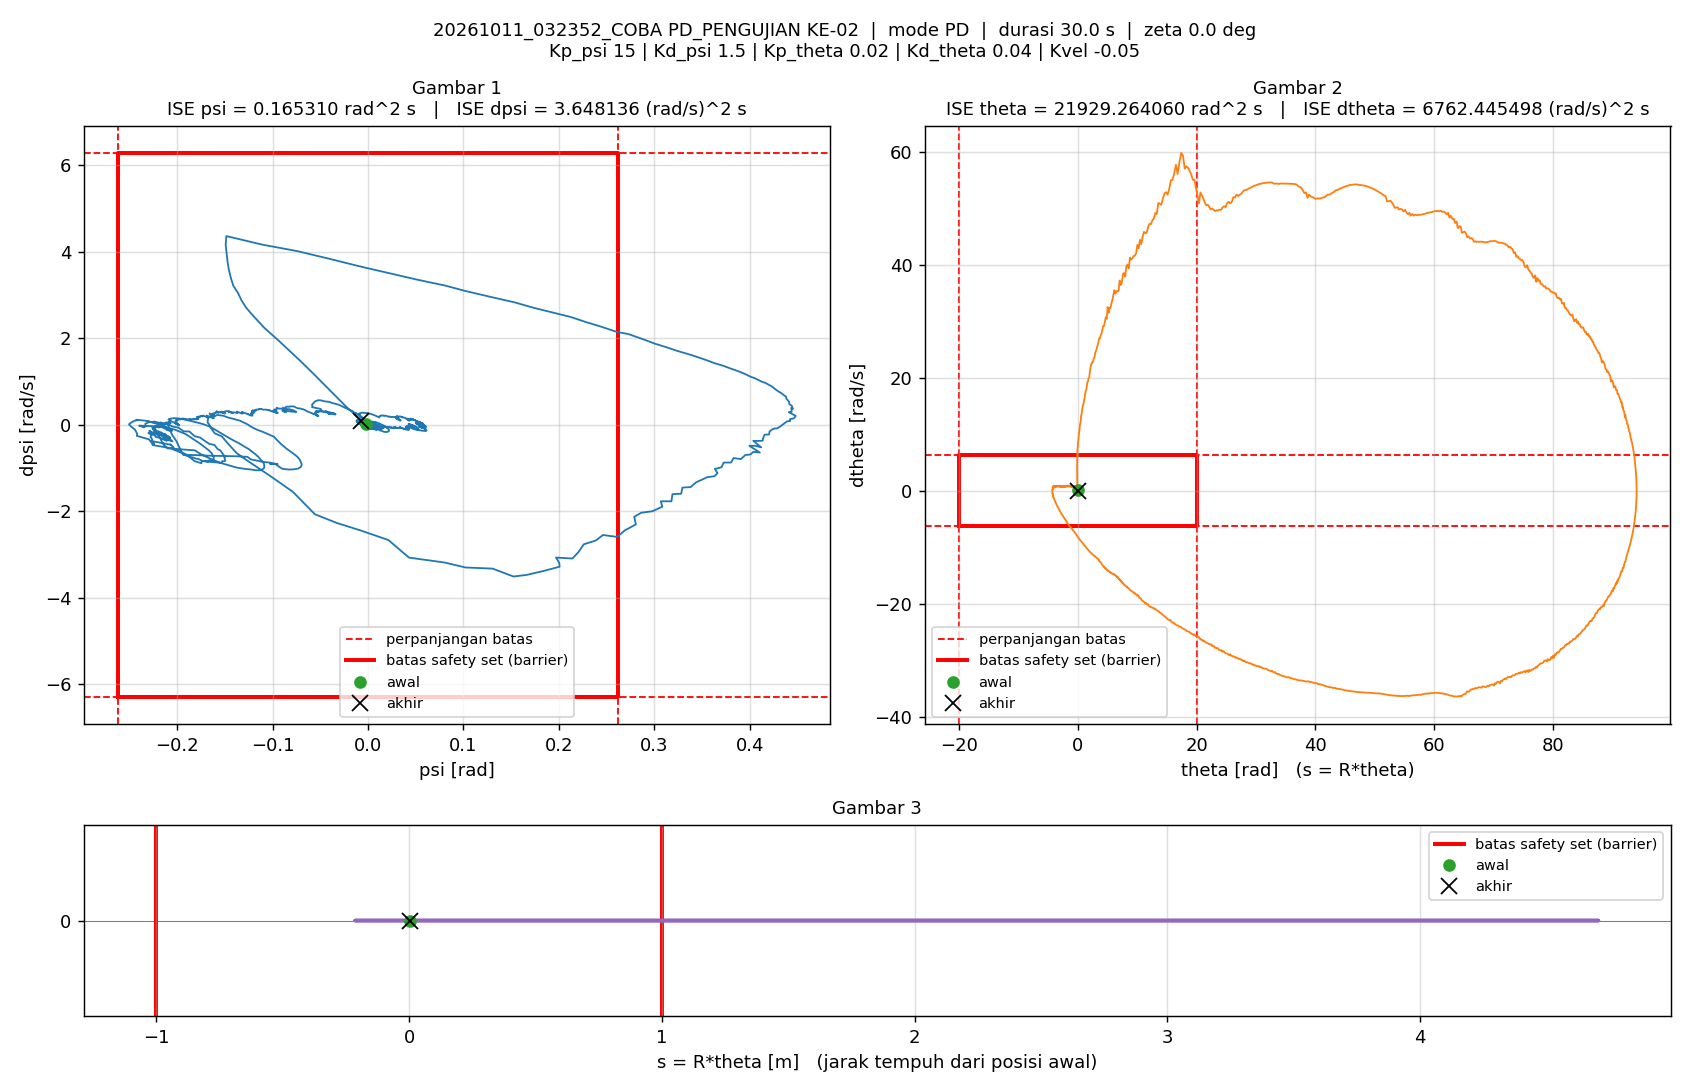

The data file committed next to this chart (first rows):
t_s, theta_rad, dtheta_rad_s, psi_rad, dpsi_rad_s, error_theta, error_dtheta, error_psi, error_dpsi, u_PD_Nm, u_Nm, status_cbf, dorong_N, ISE_theta, ISE_dtheta, ISE_psi, ISE_dpsi, Kp_psi, Kd_psi, Kp_theta, Kd_theta, Kvel, Alpha_1, Alpha_2
0.005, 0.07393, 0.1122, -0.002568, 0.02036, -0.07393, -0.1122, 0.002568, -0.02036, -0.002012, -0.002012, -, 11, 2.7330495e-05, 6.2957278e-05, 3.2982253e-08, 2.0734248e-06, 15, 1.5, 0.02, 0.04, -0.05, 40, 40
0.01, 0.0521, -0.0459, -0.02317, 0.4268, -0.0521, 0.0459, 0.02317, -0.4268, 0.2919, 0.2919, -, 11, 4.0902726e-05, 7.3490833e-05, 2.7165248e-06, 0.0009127, 15, 1.5, 0.02, 0.04, -0.05, 40, 40
0.015, 0.02964, -0.2065, -0.04156, 0.8342, -0.02964, 0.2065, 0.04156, -0.8342, 0.6203, 0.6203, -, 11, 4.529657e-05, 0.0002867, 1.1351418e-05, 0.004392, 15, 1.5, 0.02, 0.04, -0.05, 40, 40
0.02, 0.007378, -0.2367, -0.05747, 1.189, -0.007378, 0.2367, 0.05747, -1.189, 0.9125, 0.9125, -, 11, 4.5568774e-05, 0.0005668, 2.7862575e-05, 0.01146, 15, 1.5, 0.02, 0.04, -0.05, 40, 40
0.025, -0.01402, -0.1172, -0.07121, 1.484, 0.01402, 0.1172, 0.07121, -1.484, 1.154, 1.154, -, 11, 4.6551014e-05, 0.0006356, 5.3213825e-05, 0.02248, 15, 1.5, 0.02, 0.04, -0.05, 40, 40
0.03, -0.03378, 0.1324, -0.08298, 1.729, 0.03378, -0.1324, 0.08298, -1.729, 1.353, 1.353, -, 11, 5.2257899e-05, 0.0007232, 8.7644987e-05, 0.03742, 15, 1.5, 0.02, 0.04, -0.05, 40, 40
0.035, -0.0513, 0.4849, -0.09297, 1.933, 0.0513, -0.4849, 0.09297, -1.933, 1.524, 1.5, -, 11, 6.541627e-05, 0.001899, 0.0001309, 0.05611, 15, 1.5, 0.02, 0.04, -0.05, 40, 40
0.04, -0.06629, 0.9381, -0.1016, 2.104, 0.06629, -0.9381, 0.1016, -2.104, 1.669, 1.5, -, 11, 8.7389563e-05, 0.006299, 0.0001824, 0.07825, 15, 1.5, 0.02, 0.04, -0.05, 40, 40
0.045, -0.07849, 1.459, -0.1091, 2.252, 0.07849, -1.459, 0.1091, -2.252, 1.799, 1.5, -, 11, 0.0001182, 0.01695, 0.0002419, 0.1036, 15, 1.5, 0.02, 0.04, -0.05, 40, 40
0.05, -0.08774, 1.956, -0.1154, 2.404, 0.08774, -1.956, 0.1154, -2.404, 1.951, 1.5, -, 11, 0.0001567, 0.03608, 0.0003085, 0.1325, 15, 1.5, 0.02, 0.04, -0.05, 40, 40
0.055, -0.09541, 2.423, -0.1218, 2.557, 0.09541, -2.423, 0.1218, -2.557, 2.104, 1.5, -, 11, 0.0002022, 0.06543, 0.0003826, 0.1652, 15, 1.5, 0.02, 0.04, -0.05, 40, 40
0.06, -0.1011, 2.939, -0.1278, 2.713, 0.1011, -2.939, 0.1278, -2.713, 2.267, 1.5, -, 11, 0.0002533, 0.1086, 0.0004643, 0.202, 15, 1.5, 0.02, 0.04, -0.05, 40, 40
0.065, -0.1036, 3.431, -0.1325, 2.876, 0.1036, -3.431, 0.1325, -2.876, 2.462, 1.5, -, 11, 0.000307, 0.1675, 0.0005521, 0.2433, 15, 1.5, 0.02, 0.04, -0.05, 40, 40
0.07, -0.1035, 3.92, -0.1361, 3.046, 0.1035, -3.92, 0.1361, -3.046, 2.682, 1.5, -, 11, 0.0003605, 0.2443, 0.0006447, 0.2897, 15, 1.5, 0.02, 0.04, -0.05, 40, 40
0.075, -0.1031, 4.416, -0.1411, 3.214, 0.1031, -4.416, 0.1411, -3.214, 2.879, 1.5, -, 11, 0.0004137, 0.3419, 0.0007442, 0.3414, 15, 1.5, 0.02, 0.04, -0.05, 40, 40
0.08, -0.09879, 4.898, -0.1436, 3.393, 0.09879, -4.898, 0.1436, -3.393, 3.129, 1.5, -, 11, 0.0004625, 0.4618, 0.0008473, 0.3989, 15, 1.5, 0.02, 0.04, -0.05, 40, 40
0.085, -0.09247, 5.372, -0.1457, 3.575, 0.09247, -5.372, 0.1457, -3.575, 3.39, 1.5, -, 11, 0.0005053, 0.6061, 0.0009534, 0.4628, 15, 1.5, 0.02, 0.04, -0.05, 40, 40
0.09, -0.08392, 5.852, -0.1471, 3.762, 0.08392, -5.852, 0.1471, -3.762, 3.67, 1.5, -, 11, 0.0005405, 0.7773, 0.001062, 0.5336, 15, 1.5, 0.02, 0.04, -0.05, 40, 40
0.095, -0.07367, 6.321, -0.1481, 3.953, 0.07367, -6.321, 0.1481, -3.953, 3.96, 1.5, -, 11, 0.0005676, 0.9771, 0.001171, 0.6117, 15, 1.5, 0.02, 0.04, -0.05, 40, 40
0.1, -0.06192, 6.774, -0.1491, 4.162, 0.06192, -6.774, 0.1491, -4.162, 4.276, 1.5, -, 11, 0.0005868, 1.207, 0.001282, 0.6983, 15, 1.5, 0.02, 0.04, -0.05, 40, 40
0.105, -0.04708, 7.252, -0.1483, 4.362, 0.04708, -7.252, 0.1483, -4.362, 4.607, 1.5, -, 0, 0.0005979, 1.47, 0.001392, 0.7935, 15, 1.5, 0.02, 0.04, -0.05, 40, 40
0.11, 0.007147, 7.854, -0.111, 4.166, -0.007147, -7.854, 0.111, -4.166, 4.899, 1.5, -, 0, 0.0005981, 1.778, 0.001454, 0.8802, 15, 1.5, 0.02, 0.04, -0.05, 40, 40
0.115, 0.06573, 8.804, -0.07379, 4.013, -0.06573, -8.804, 0.07379, -4.013, 5.266, 1.5, -, 0, 0.0006197, 2.166, 0.001481, 0.9608, 15, 1.5, 0.02, 0.04, -0.05, 40, 40
0.12, 0.1244, 9.084, -0.04039, 3.837, -0.1244, -9.084, 0.04039, -3.837, 5.515, 1.5, -, 0, 0.0006971, 2.578, 0.001489, 1.034, 15, 1.5, 0.02, 0.04, -0.05, 40, 40
0.125, 0.185, 9.953, -0.008915, 3.664, -0.185, -9.953, 0.008915, -3.664, 5.764, 1.5, -, 0, 0.0008682, 3.073, 0.00149, 1.101, 15, 1.5, 0.02, 0.04, -0.05, 40, 40
0.13, 0.249, 10.38, 0.02178, 3.506, -0.249, -10.38, -0.02178, -3.506, 6.006, 1.5, -, 0, 0.001178, 3.612, 0.001492, 1.163, 15, 1.5, 0.02, 0.04, -0.05, 40, 40
0.135, 0.316, 10.96, 0.0518, 3.354, -0.316, -10.96, -0.0518, -3.354, 6.252, 1.5, -, 0, 0.001677, 4.213, 0.001505, 1.219, 15, 1.5, 0.02, 0.04, -0.05, 40, 40
0.14, 0.3854, 11.85, 0.08067, 3.22, -0.3854, -11.85, -0.08067, -3.22, 6.521, 1.5, -, 0, 0.00242, 4.915, 0.001538, 1.271, 15, 1.5, 0.02, 0.04, -0.05, 40, 40
0.145, 0.4507, 11.96, 0.102, 3.093, -0.4507, -11.96, -0.102, -3.093, 6.657, 1.5, -, 0, 0.003436, 5.63, 0.00159, 1.319, 15, 1.5, 0.02, 0.04, -0.05, 40, 40
0.15, 0.5232, 12.56, 0.1272, 2.963, -0.5232, -12.56, -0.1272, -2.963, 6.866, 1.5, -, 0, 0.004804, 6.419, 0.001671, 1.363, 15, 1.5, 0.02, 0.04, -0.05, 40, 40
0.155, 0.6012, 13.54, 0.154, 2.829, -0.6012, -13.54, -0.154, -2.829, 7.106, 1.5, -, 0, 0.006612, 7.336, 0.001789, 1.403, 15, 1.5, 0.02, 0.04, -0.05, 40, 40
0.16, 0.6741, 13.69, 0.1728, 2.709, -0.6741, -13.69, -0.1728, -2.709, 7.217, 1.5, -, 0, 0.008884, 8.273, 0.001939, 1.439, 15, 1.5, 0.02, 0.04, -0.05, 40, 40
0.165, 0.7547, 14.44, 0.196, 2.583, -0.7547, -14.44, -0.196, -2.583, 7.408, 1.5, -, 0, 0.01173, 9.316, 0.002131, 1.473, 15, 1.5, 0.02, 0.04, -0.05, 40, 40
0.17, 0.8317, 14.98, 0.2127, 2.491, -0.8317, -14.98, -0.2127, -2.491, 7.543, 1.5, -, 0, 0.01519, 10.44, 0.002357, 1.504, 15, 1.5, 0.02, 0.04, -0.05, 40, 40
0.175, 0.9118, 15.2, 0.2288, 2.372, -0.9118, -15.2, -0.2288, -2.372, 7.616, 1.5, -, 0, 0.01935, 11.59, 0.002619, 1.532, 15, 1.5, 0.02, 0.04, -0.05, 40, 40
0.18, 0.9934, 15.58, 0.2434, 2.275, -0.9934, -15.58, -0.2434, -2.275, 7.707, 1.5, -, 0, 0.02428, 12.81, 0.002915, 1.558, 15, 1.5, 0.02, 0.04, -0.05, 40, 40
0.185, 1.08, 16.09, 0.2608, 2.147, -1.08, -16.09, -0.2608, -2.147, 7.799, 1.5, -, 0, 0.03011, 14.1, 0.003255, 1.581, 15, 1.5, 0.02, 0.04, -0.05, 40, 40
0.19, 1.164, 16.52, 0.2731, 2.096, -1.164, -16.52, -0.2731, -2.096, 7.924, 1.5, -, 0, 0.03689, 15.47, 0.003628, 1.603, 15, 1.5, 0.02, 0.04, -0.05, 40, 40
0.195, 1.255, 17.25, 0.2883, 1.978, -1.255, -17.25, -0.2883, -1.978, 8.007, 1.5, -, 0, 0.04476, 16.95, 0.004044, 1.622, 15, 1.5, 0.02, 0.04, -0.05, 40, 40
0.2, 1.345, 17.74, 0.3008, 1.874, -1.345, -17.74, -0.3008, -1.874, 8.06, 1.5, -, 0, 0.0538, 18.53, 0.004496, 1.64, 15, 1.5, 0.02, 0.04, -0.05, 40, 40
0.205, 1.436, 17.9, 0.312, 1.799, -1.436, -17.9, -0.312, -1.799, 8.123, 1.5, -, 0, 0.06411, 20.13, 0.004983, 1.656, 15, 1.5, 0.02, 0.04, -0.05, 40, 40
0.21, 1.533, 18.66, 0.3251, 1.701, -1.533, -18.66, -0.3251, -1.701, 8.206, 1.5, -, 0, 0.07586, 21.87, 0.005512, 1.671, 15, 1.5, 0.02, 0.04, -0.05, 40, 40
0.215, 1.63, 19.29, 0.3359, 1.633, -1.63, -19.29, -0.3359, -1.633, 8.292, 1.5, -, 0, 0.08915, 23.73, 0.006076, 1.684, 15, 1.5, 0.02, 0.04, -0.05, 40, 40
0.22, 1.727, 19.4, 0.3443, 1.574, -1.727, -19.4, -0.3443, -1.574, 8.335, 1.5, -, 0, 0.1041, 25.61, 0.006668, 1.696, 15, 1.5, 0.02, 0.04, -0.05, 40, 40
0.225, 1.83, 19.97, 0.3556, 1.488, -1.83, -19.97, -0.3556, -1.488, 8.401, 1.5, -, 0, 0.1208, 27.61, 0.007301, 1.707, 15, 1.5, 0.02, 0.04, -0.05, 40, 40
0.23, 1.932, 20.15, 0.3629, 1.426, -1.932, -20.15, -0.3629, -1.426, 8.427, 1.5, -, 0, 0.1395, 29.63, 0.007959, 1.718, 15, 1.5, 0.02, 0.04, -0.05, 40, 40
0.235, 2.038, 21, 0.3719, 1.367, -2.038, -21, -0.3719, -1.367, 8.511, 1.5, -, 0, 0.1602, 31.84, 0.008651, 1.727, 15, 1.5, 0.02, 0.04, -0.05, 40, 40
0.24, 2.147, 21.82, 0.3812, 1.292, -2.147, -21.82, -0.3812, -1.292, 8.571, 1.5, -, 0, 0.1833, 34.22, 0.009377, 1.735, 15, 1.5, 0.02, 0.04, -0.05, 40, 40
0.245, 2.258, 22.38, 0.3889, 1.232, -2.258, -22.38, -0.3889, -1.232, 8.622, 1.5, -, 0, 0.2088, 36.73, 0.01013, 1.743, 15, 1.5, 0.02, 0.04, -0.05, 40, 40
0.25, 2.369, 22.71, 0.3953, 1.172, -2.369, -22.71, -0.3953, -1.172, 8.644, 1.5, -, 0, 0.2369, 39.3, 0.01091, 1.75, 15, 1.5, 0.02, 0.04, -0.05, 40, 40
0.255, 2.483, 22.72, 0.4011, 1.11, -2.483, -22.72, -0.4011, -1.11, 8.641, 1.5, -, 0, 0.2677, 41.89, 0.01172, 1.756, 15, 1.5, 0.02, 0.04, -0.05, 40, 40
0.26, 2.597, 23.03, 0.4054, 1.078, -2.597, -23.03, -0.4054, -1.078, 8.671, 1.5, -, 0, 0.3014, 44.54, 0.01254, 1.762, 15, 1.5, 0.02, 0.04, -0.05, 40, 40
0.265, 2.717, 23.5, 0.413, 0.9925, -2.717, -23.5, -0.413, -0.9925, 8.679, 1.5, -, 0, 0.3383, 47.3, 0.01339, 1.767, 15, 1.5, 0.02, 0.04, -0.05, 40, 40
0.27, 2.834, 23.72, 0.4159, 0.9742, -2.834, -23.72, -0.4159, -0.9742, 8.706, 1.5, -, 0, 0.3784, 50.11, 0.01426, 1.771, 15, 1.5, 0.02, 0.04, -0.05, 40, 40
0.275, 2.958, 24.53, 0.4231, 0.8888, -2.958, -24.53, -0.4231, -0.8888, 8.72, 1.5, -, 0, 0.4222, 53.12, 0.01515, 1.775, 15, 1.5, 0.02, 0.04, -0.05, 40, 40
0.28, 3.083, 24.81, 0.427, 0.8202, -3.083, -24.81, -0.427, -0.8202, 8.689, 1.5, -, 0, 0.4697, 56.2, 0.01607, 1.779, 15, 1.5, 0.02, 0.04, -0.05, 40, 40
0.285, 3.207, 25.31, 0.4303, 0.7681, -3.207, -25.31, -0.4303, -0.7681, 8.683, 1.5, -, 0, 0.5211, 59.4, 0.01699, 1.782, 15, 1.5, 0.02, 0.04, -0.05, 40, 40
0.29, 3.334, 25.73, 0.4327, 0.7386, -3.334, -25.73, -0.4327, -0.7386, 8.694, 1.5, -, 0, 0.5767, 62.71, 0.01793, 1.784, 15, 1.5, 0.02, 0.04, -0.05, 40, 40
0.295, 3.464, 26.26, 0.4368, 0.6684, -3.464, -26.26, -0.4368, -0.6684, 8.674, 1.5, -, 0, 0.6367, 66.16, 0.01888, 1.787, 15, 1.5, 0.02, 0.04, -0.05, 40, 40
0.3, 3.596, 27.01, 0.4383, 0.6428, -3.596, -27.01, -0.4383, -0.6428, 8.691, 1.5, -, 0, 0.7014, 69.81, 0.01984, 1.789, 15, 1.5, 0.02, 0.04, -0.05, 40, 40
... 5,940 more rows
